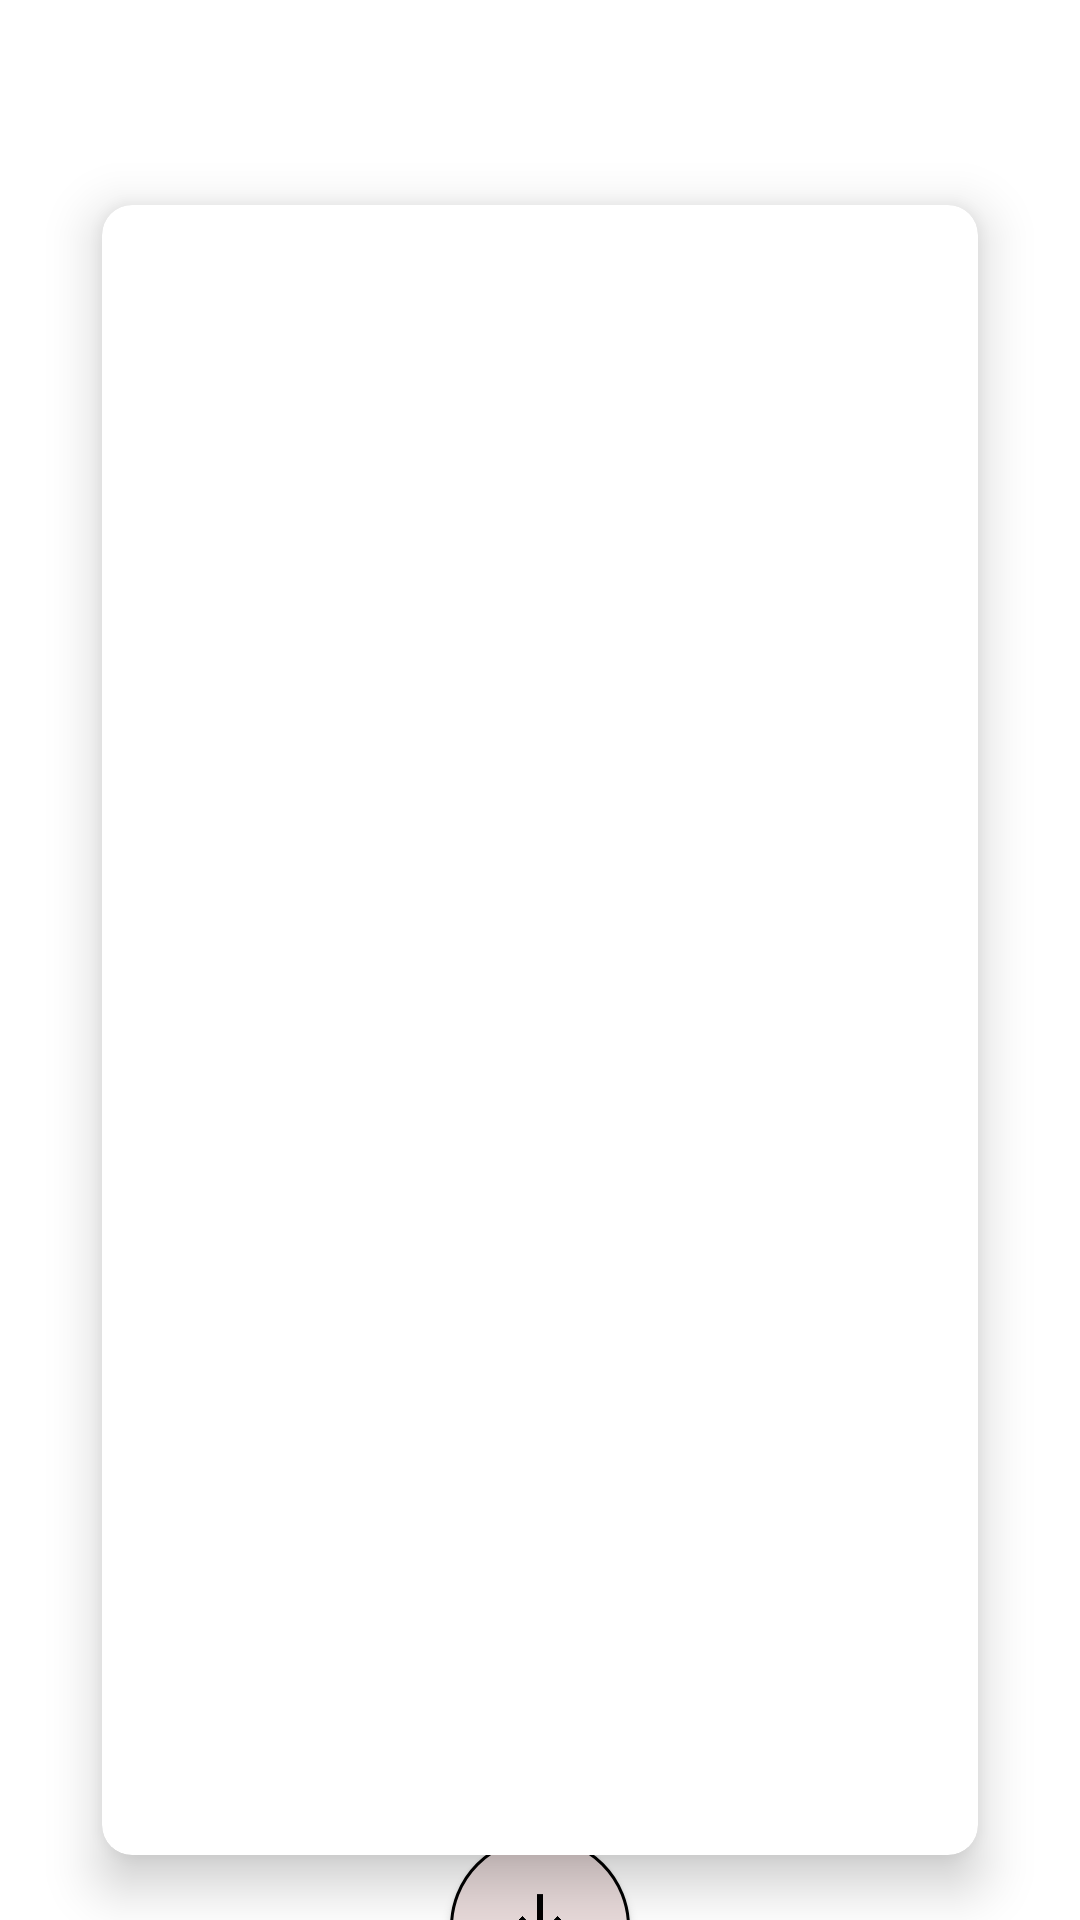

Android layout source for this screen:
<!-- AndroidManifest.xml: application theme Theme.WallpaperWorld -->
<!-- res/layout/fragment_detail.xml -->
<?xml version="1.0" encoding="utf-8"?>
<androidx.constraintlayout.widget.ConstraintLayout xmlns:android="http://schemas.android.com/apk/res/android"
    xmlns:app="http://schemas.android.com/apk/res-auto"
    xmlns:tools="http://schemas.android.com/tools"
    android:layout_width="match_parent"
    android:layout_height="match_parent"
    tools:context=".ui.Detail">

    <View
        android:id="@+id/view"
        android:layout_width="match_parent"
        android:layout_height="match_parent"
        app:layout_constraintBottom_toBottomOf="parent"
        app:layout_constraintEnd_toEndOf="parent"
        app:layout_constraintStart_toStartOf="parent"
        app:layout_constraintTop_toTopOf="parent"/>

    <com.google.android.material.card.MaterialCardView
        android:id="@+id/card_view"
        android:layout_width="match_parent"
        android:layout_height="@dimen/_580dp"
        android:layout_marginTop="@dimen/_16dp"
        android:layout_marginStart="@dimen/_34dp"
        android:layout_marginEnd="@dimen/_34dp"
        app:cardCornerRadius="@dimen/_10dp"
        app:cardElevation="@dimen/_10dp"
        app:layout_constraintStart_toStartOf="@id/view"
        app:layout_constraintEnd_toEndOf="@id/view"
        app:layout_constraintTop_toBottomOf="@id/photographer_name">
        <ImageView
            android:id="@+id/wallpaper_image_view"
            android:layout_width="match_parent"
            android:layout_height="match_parent"
            android:scaleType="fitXY"
            android:contentDescription="@string/wallpapers"
            tools:srcCompat="@tools:sample/avatars"/>
    </com.google.android.material.card.MaterialCardView>

    <Button
        android:id="@+id/download_btn"
        android:layout_width="@dimen/_60dp"
        android:layout_height="@dimen/_60dp"
        android:layout_marginStart="@dimen/_8dp"
        android:layout_marginTop="@dimen/_8dp"
        android:layout_marginEnd="@dimen/_8dp"
        android:layout_marginBottom="@dimen/_8dp"
        android:background="@drawable/download_btn_background"
        android:contentDescription="@string/app_name"
        app:backgroundTint="@null"
        app:layout_constraintBottom_toBottomOf="parent"
        app:layout_constraintEnd_toEndOf="@+id/card_view"
        app:layout_constraintStart_toStartOf="@+id/card_view"
        app:layout_constraintTop_toBottomOf="@id/card_view"
        app:layout_constraintVertical_bias="0.26" />

    <TextView
        android:id="@+id/photographer_name"
        android:layout_height="wrap_content"
        android:layout_width="match_parent"
        android:textAlignment="viewEnd"
        android:layout_margin="@dimen/_16dp"
        android:fontFamily="cursive"
        android:text="@string/photographer_name"
        android:textColor="@color/white"
        android:textSize="26sp"
        tools:textColor="@color/black"
        app:layout_constraintEnd_toEndOf="@id/view"
        app:layout_constraintHorizontal_bias="1.0"
        app:layout_constraintStart_toStartOf="@id/view"
        app:layout_constraintTop_toTopOf="@id/view" />


</androidx.constraintlayout.widget.ConstraintLayout>
<!-- resources referenced by this layout -->
<resources>
  <color name="black">#FF000000</color>
  <color name="white">#FFFFFFFF</color>
  <dimen name="_10dp">10dp</dimen>
  <dimen name="_16dp">16dp</dimen>
  <dimen name="_34dp">34dp</dimen>
  <dimen name="_580dp">580dp</dimen>
  <dimen name="_60dp">60dp</dimen>
  <dimen name="_8dp">8dp</dimen>
  <!-- drawable download_btn_background (drawable) -->
  <?xml version="1.0" encoding="utf-8"?>
  <layer-list xmlns:android="http://schemas.android.com/apk/res/android" >
      <item>
          <shape android:shape="oval">
              <solid android:color="#E8DADA" />
              <stroke android:width="1dp" android:color="@color/black"/>
              <size android:width="30dp" android:height="30dp" />
          </shape>
      </item>
      <item
          android:drawable="@drawable/download"
          android:bottom="10dp"
          android:left="10dp"
          android:right="10dp"
          android:top="10dp">
      </item>
  </layer-list>
  <string name="app_name">Wallpaper World</string>
  <string name="photographer_name">Photographer: %1$s</string>
  <string name="wallpapers">Wallpapers</string>
  <style name="Theme.WallpaperWorld" parent="Theme.MaterialComponents.DayNight.NoActionBar">
          
          <item name="colorPrimary">@color/purple_500</item>
          <item name="colorPrimaryVariant">@color/search_btn</item>
          <item name="colorOnPrimary">@color/white</item>
          
          <item name="colorSecondary">@color/teal_200</item>
          <item name="colorSecondaryVariant">@color/teal_700</item>
          <item name="colorOnSecondary">@color/black</item>
          
          <item name="android:statusBarColor">?attr/colorPrimaryVariant</item>
          
  
      </style>
  <!-- drawable download: png bitmap (drawable, 2787 bytes) -->
  <color name="purple_500">#FF6200EE</color>
  <color name="search_btn">#B65353</color>
  <color name="teal_200">#FF03DAC5</color>
  <color name="teal_700">#FF018786</color>
</resources>
